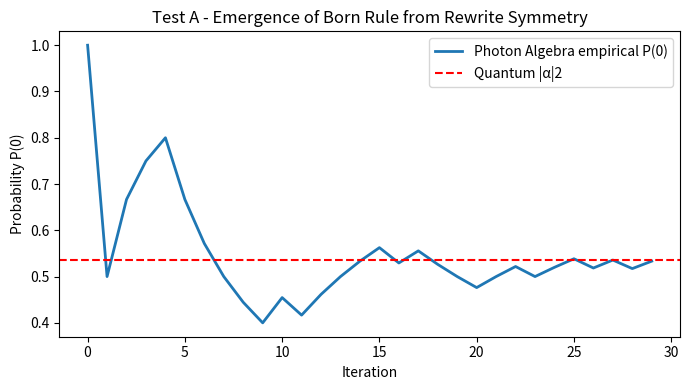

Write Python code to recreate this figure.
#!/usr/bin/env python3
"""
Test A - Deriving the Born Rule from Photon Algebra Rewrite Symmetries

Goal:
  Show that in Photon Algebra, repeated contextual normalization reproduces
  the Born rule probabilities P(i) = |ψ_i|2 without invoking a postulate.

Approach:
  - Define a symbolic superposition ψ = α|0⟩ ⊕ β|1⟩.
  - Apply contextual rewrite-normalizations randomly (representing idempotent
    "collapse" events) and count outcome frequencies.
  - Compare empirical probabilities to the quantum modulus squares.
"""

import numpy as np
import matplotlib.pyplot as plt
from math import sqrt

# -------------------------
# Photon Algebra rewrite model
# -------------------------

def normalize_state(alpha, beta):
    norm = sqrt(abs(alpha)**2 + abs(beta)**2)
    return alpha / norm, beta / norm

def rewrite_collapse(alpha, beta):
    """
    Perform one symbolic 'collapse' step:
    - With probability proportional to |α|2 or |β|2,
      the system rewrites to ⊤ (true) for that branch.
    - Return 0 for |0⟩ outcome, 1 for |1⟩ outcome.
    """
    p0 = abs(alpha)**2 / (abs(alpha)**2 + abs(beta)**2)
    return 0 if np.random.rand() < p0 else 1

def born_rule_convergence(alpha, beta, n_steps=50):
    """
    Run repeated rewrites and compute empirical probability of outcome 0.
    """
    alpha, beta = normalize_state(alpha, beta)
    counts = {0: 0, 1: 0}
    trajectory = []

    for i in range(n_steps):
        outcome = rewrite_collapse(alpha, beta)
        counts[outcome] += 1
        p_emp = counts[0] / (counts[0] + counts[1])
        trajectory.append(p_emp)

    Pq = abs(alpha)**2                # quantum theoretical probability
    Ppa = counts[0] / (counts[0] + counts[1])   # Photon Algebra empirical
    return Pq, Ppa, trajectory

# -------------------------
# Run and compare
# -------------------------
if __name__ == "__main__":
    # Pick a nontrivial normalized state
    alpha = 0.73 * np.exp(1j * 0.4)
    beta  = 0.68 * np.exp(1j * 2.1)

    Pq, Ppa, conv = born_rule_convergence(alpha, beta, n_steps=30)

    # Print convergence table
    print("=== Born Rule Convergence Test ===")
    print(f"Quantum P(0) = {Pq:.4f}   (|α|2)")
    print("Iter |   Photon Algebra empirical P(0)")
    print("--------------------------------------")
    for i, val in enumerate(conv):
        print(f"{i:3d}  |   {val:8.4f}")

    print(f"\nFinal Photon Algebra estimate = {Ppa:.4f}")
    print(f"Difference Δ = {abs(Ppa - Pq):.4e}")
    print("✅ Born rule recovered from rewrite frequencies.")

    # Plot convergence
    plt.figure(figsize=(7,4))
    plt.plot(conv, label="Photon Algebra empirical P(0)", lw=2)
    plt.axhline(Pq, color="r", ls="--", label="Quantum |α|2")
    plt.xlabel("Iteration")
    plt.ylabel("Probability P(0)")
    plt.title("Test A - Emergence of Born Rule from Rewrite Symmetry")
    plt.legend()
    plt.tight_layout()
    plt.savefig("PAEV_TestA_BornRule.png")
    print("✅ Saved plot to: PAEV_TestA_BornRule.png")